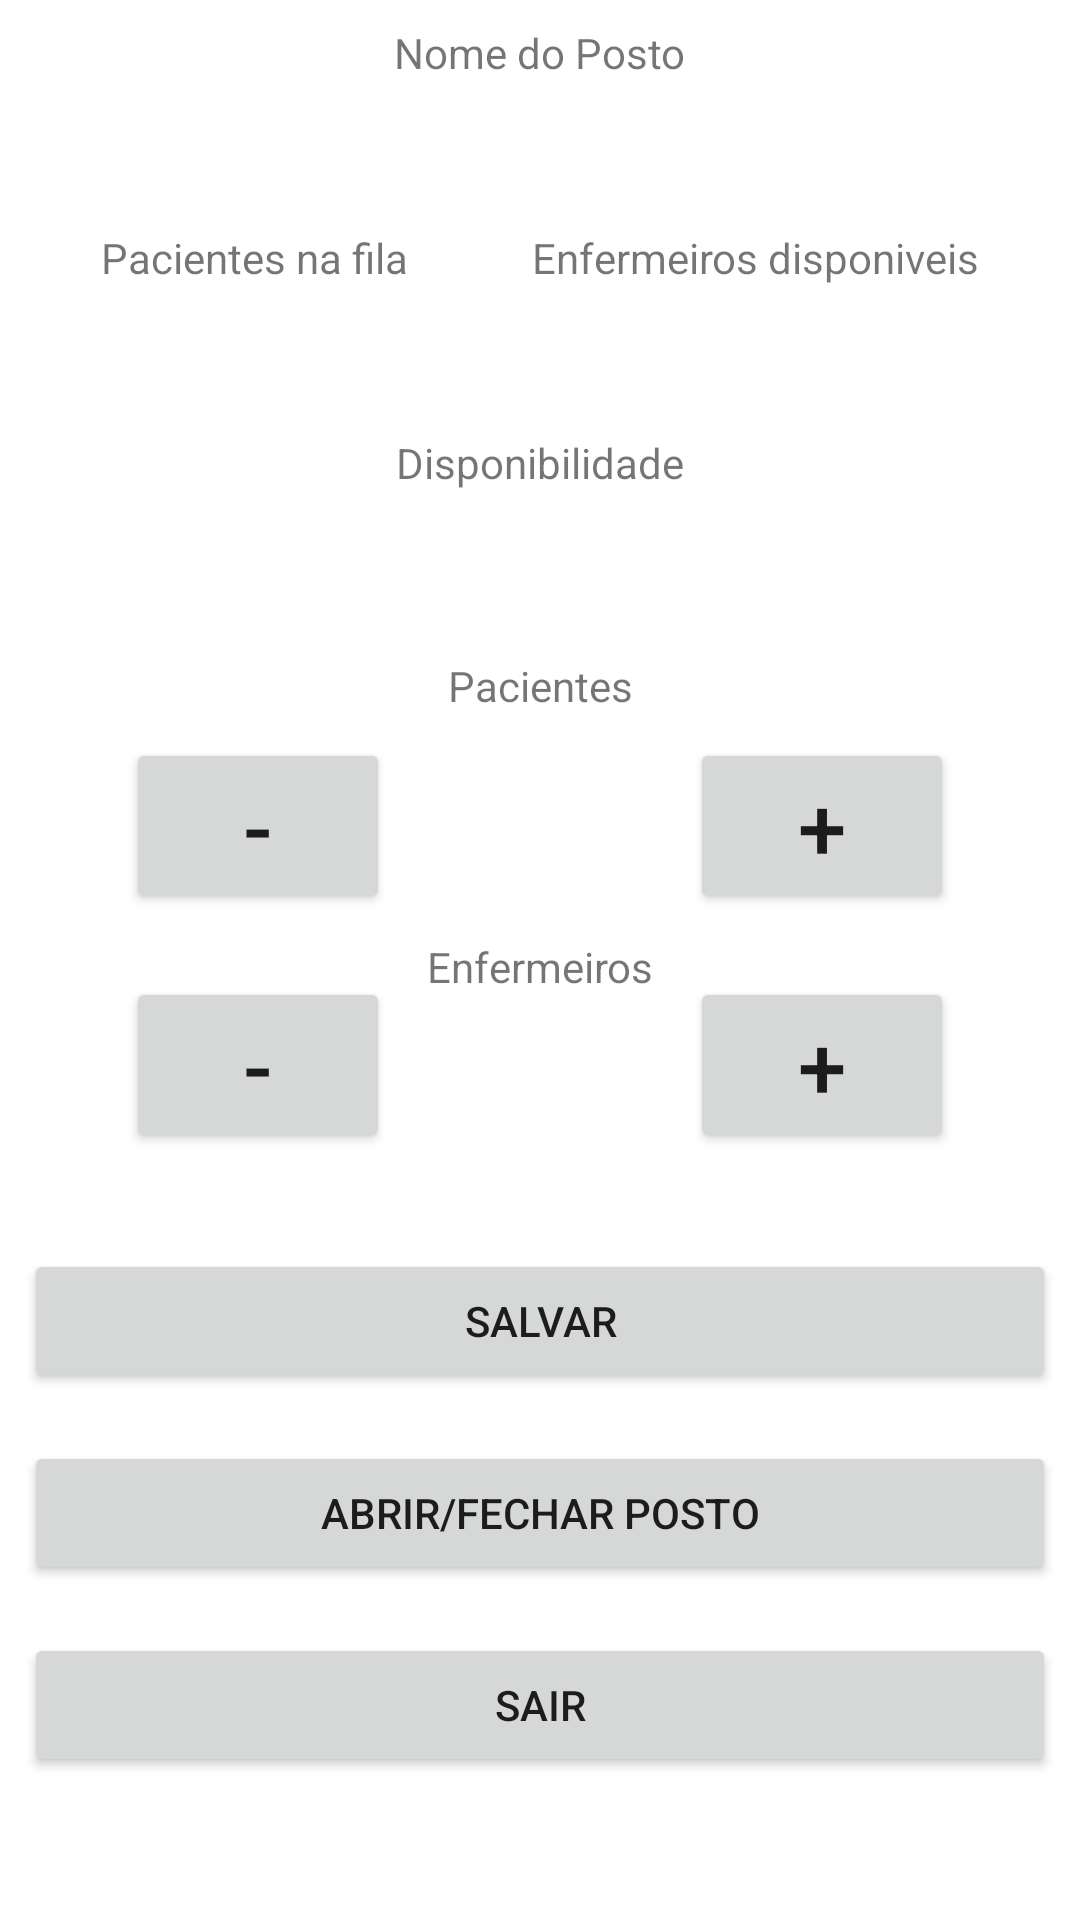

The Android layout XML behind this screen, and the referenced resources:
<!-- AndroidManifest.xml: application theme Theme.VacineAqui -->
<!-- res/layout/filometro_dialog.xml -->
<?xml version="1.0" encoding="utf-8"?>
<ScrollView
    xmlns:android="http://schemas.android.com/apk/res/android"
    xmlns:tools="http://schemas.android.com/tools"
    android:layout_width="match_parent"
    android:layout_height="match_parent">

    <androidx.constraintlayout.widget.ConstraintLayout
        xmlns:android="http://schemas.android.com/apk/res/android"
        xmlns:app="http://schemas.android.com/apk/res-auto"
        xmlns:tools="http://schemas.android.com/tools"
        android:layout_width="match_parent"
        android:layout_height="match_parent"
        tools:context=".Filometro">

        <TextView
            android:id="@+id/lblPosto"
            android:text="Nome do Posto"
            android:layout_width="wrap_content"
            android:layout_height="wrap_content"
            android:layout_margin="8dp"
            app:layout_constraintEnd_toEndOf="parent"
            app:layout_constraintStart_toStartOf="parent"
            app:layout_constraintTop_toTopOf="parent" />

        <TextView
            android:id="@+id/postoText"
            android:layout_width="wrap_content"
            android:layout_height="wrap_content"
            android:gravity="center"
            android:textSize="12pt"
            android:layout_margin="8dp"
            app:layout_constraintTop_toBottomOf="@+id/lblPosto"
            app:layout_constraintEnd_toEndOf="parent"
            app:layout_constraintStart_toStartOf="parent"/>

        <TextView
            android:id="@+id/lblPacientes"
            android:text="Pacientes na fila"
            android:layout_width="wrap_content"
            android:layout_height="wrap_content"
            android:layout_margin="8dp"
            app:layout_constraintTop_toBottomOf="@+id/postoText"
            app:layout_constraintEnd_toStartOf="@id/lblEnfermeiros"
            app:layout_constraintStart_toStartOf="parent"/>

        <TextView
            android:id="@+id/pacientesText"
            android:layout_width="wrap_content"
            android:layout_height="wrap_content"
            android:textSize="12pt"
            android:layout_margin="8dp"
            app:layout_constraintTop_toBottomOf="@+id/lblPacientes"
            app:layout_constraintEnd_toStartOf="@id/enfermeirosText"
            app:layout_constraintStart_toStartOf="parent"/>

        <TextView
            android:id="@+id/lblEnfermeiros"
            android:text="Enfermeiros disponiveis"
            android:layout_width="wrap_content"
            android:layout_height="wrap_content"
            android:layout_margin="8dp"
            app:layout_constraintTop_toBottomOf="@+id/postoText"
            app:layout_constraintEnd_toEndOf="parent"
            app:layout_constraintStart_toEndOf="@id/lblPacientes"/>

        <TextView
            android:id="@+id/enfermeirosText"
            android:layout_width="wrap_content"
            android:layout_height="wrap_content"
            android:textSize="12pt"
            android:layout_margin="8dp"
            app:layout_constraintTop_toBottomOf="@+id/lblEnfermeiros"
            app:layout_constraintEnd_toEndOf="parent"
            app:layout_constraintStart_toEndOf="@id/pacientesText"/>

        <TextView
            android:id="@+id/lblDisponibilidade"
            android:text="Disponibilidade"
            android:autoSizeTextType="uniform"
            android:layout_width="wrap_content"
            android:layout_height="wrap_content"
            android:layout_margin="8dp"
            app:layout_constraintTop_toBottomOf="@id/enfermeirosText"
            app:layout_constraintEnd_toEndOf="parent"
            app:layout_constraintStart_toStartOf="parent" />

        <TextView
            android:id="@+id/disponibilidadeText"
            android:layout_width="wrap_content"
            android:layout_height="wrap_content"
            android:textSize="12pt"
            android:layout_margin="8dp"
            app:layout_constraintTop_toBottomOf="@+id/lblDisponibilidade"
            app:layout_constraintEnd_toEndOf="parent"
            app:layout_constraintStart_toStartOf="parent"/>

        <TextView
            android:id="@+id/lblModPacientes"
            android:text="Pacientes"
            android:layout_width="wrap_content"
            android:layout_height="wrap_content"
            android:layout_margin="14dp"
            app:layout_constraintBottom_toTopOf="@id/lblQtdPacientes"
            app:layout_constraintTop_toBottomOf="@+id/disponibilidadeText"
            app:layout_constraintEnd_toEndOf="parent"
            app:layout_constraintStart_toStartOf="parent"/>

        <Button
            android:id="@+id/btnSubPacientes"
            android:text="-"
            android:layout_width="wrap_content"
            android:layout_height="wrap_content"
            android:textSize="14pt"
            android:layout_margin="8dp"
            app:layout_constraintBottom_toTopOf="@id/lblModEnfermeiros"
            app:layout_constraintTop_toBottomOf="@+id/lblModPacientes"
            app:layout_constraintEnd_toStartOf="@id/lblQtdPacientes"
            app:layout_constraintStart_toStartOf="parent"/>

        <TextView
            android:id="@+id/lblQtdPacientes"
            android:layout_width="wrap_content"
            android:layout_height="wrap_content"
            android:textSize="14pt"
            android:layout_margin="8dp"
            app:layout_constraintTop_toBottomOf="@+id/lblModPacientes"
            app:layout_constraintEnd_toStartOf="@+id/btnAddPacientes"
            app:layout_constraintStart_toEndOf="@id/btnSubPacientes"/>

        <Button
            android:id="@+id/btnAddPacientes"
            android:text="+"
            android:layout_width="wrap_content"
            android:layout_height="wrap_content"
            android:textSize="14pt"
            android:layout_margin="8dp"
            app:layout_constraintBottom_toTopOf="@id/lblModEnfermeiros"
            app:layout_constraintTop_toBottomOf="@+id/lblModPacientes"
            app:layout_constraintEnd_toEndOf="parent"
            app:layout_constraintStart_toEndOf="@id/lblQtdPacientes"/>

        <TextView
            android:id="@+id/lblModEnfermeiros"
            android:text="Enfermeiros"
            android:layout_width="wrap_content"
            android:layout_height="wrap_content"
            android:layout_margin="8dp"
            app:layout_constraintBottom_toTopOf="@+id/lblQtdEnfermeiros"
            app:layout_constraintTop_toBottomOf="@+id/lblQtdPacientes"
            app:layout_constraintEnd_toEndOf="parent"
            app:layout_constraintStart_toStartOf="parent"/>

        <Button
            android:id="@+id/btnSubEnfermeiros"
            android:layout_width="wrap_content"
            android:layout_height="wrap_content"
            android:layout_margin="8dp"
            android:text="-"
            android:textSize="14pt"
            app:layout_constraintBottom_toBottomOf="@+id/lblQtdEnfermeiros"
            app:layout_constraintEnd_toStartOf="@id/lblQtdEnfermeiros"
            app:layout_constraintStart_toStartOf="parent"
            app:layout_constraintTop_toBottomOf="@+id/lblModEnfermeiros" />

        <TextView
            android:id="@+id/lblQtdEnfermeiros"
            android:layout_width="wrap_content"
            android:layout_height="wrap_content"
            android:textSize="14pt"
            android:layout_margin="8dp"
            app:layout_constraintTop_toBottomOf="@+id/lblModEnfermeiros"
            app:layout_constraintEnd_toStartOf="@+id/btnAddEnfermeiros"
            app:layout_constraintStart_toEndOf="@id/btnSubEnfermeiros"/>

        <Button
            android:id="@+id/btnAddEnfermeiros"
            android:layout_width="wrap_content"
            android:layout_height="wrap_content"
            android:layout_margin="8dp"
            android:text="+"
            android:textSize="14pt"
            app:layout_constraintBottom_toBottomOf="@+id/lblQtdEnfermeiros"
            app:layout_constraintEnd_toEndOf="parent"
            app:layout_constraintStart_toEndOf="@id/lblQtdEnfermeiros"
            app:layout_constraintTop_toBottomOf="@+id/lblModEnfermeiros" />

        <LinearLayout
            android:layout_width="match_parent"
            android:layout_height="wrap_content"
            android:orientation="vertical"
            android:layout_marginTop="30dp"
            app:layout_constraintTop_toBottomOf="@id/lblQtdEnfermeiros"
            app:layout_constraintBottom_toBottomOf="parent">

            <Button
                android:id="@+id/btnSalvar"
                android:text="Salvar"
                android:layout_width="match_parent"
                android:layout_height="wrap_content"
                android:layout_margin="8dp" />

            <Button
                android:id="@+id/btnFecharPosto"
                android:text="Abrir/Fechar Posto"
                android:layout_width="match_parent"
                android:layout_height="wrap_content"
                android:layout_margin="8dp"/>

            <Button
                android:id="@+id/btnSair"
                android:text="Sair"
                android:layout_width="match_parent"
                android:layout_height="wrap_content"
                android:layout_margin="8dp" />
        </LinearLayout>
    </androidx.constraintlayout.widget.ConstraintLayout>
</ScrollView>
<!-- resources referenced by this layout -->
<resources>
  <style name="Theme.VacineAqui" parent="Theme.MaterialComponents.DayNight.DarkActionBar">
          
          <item name="colorPrimary">@color/purple_500</item>
          <item name="colorPrimaryVariant">@color/purple_700</item>
          <item name="colorOnPrimary">@color/white</item>
          
          <item name="colorSecondary">@color/teal_200</item>
          <item name="colorSecondaryVariant">@color/teal_700</item>
          <item name="colorOnSecondary">@color/black</item>
          
          <item name="android:statusBarColor" tools:targetApi="l">?attr/colorPrimaryVariant</item>
          
      </style>
  <color name="purple_500">#FF6200EE</color>
  <color name="purple_700">#FF3700B3</color>
  <color name="white">#FFFFFFFF</color>
  <color name="teal_200">#FF03DAC5</color>
  <color name="teal_700">#FF018786</color>
  <color name="black">#FF000000</color>
</resources>
